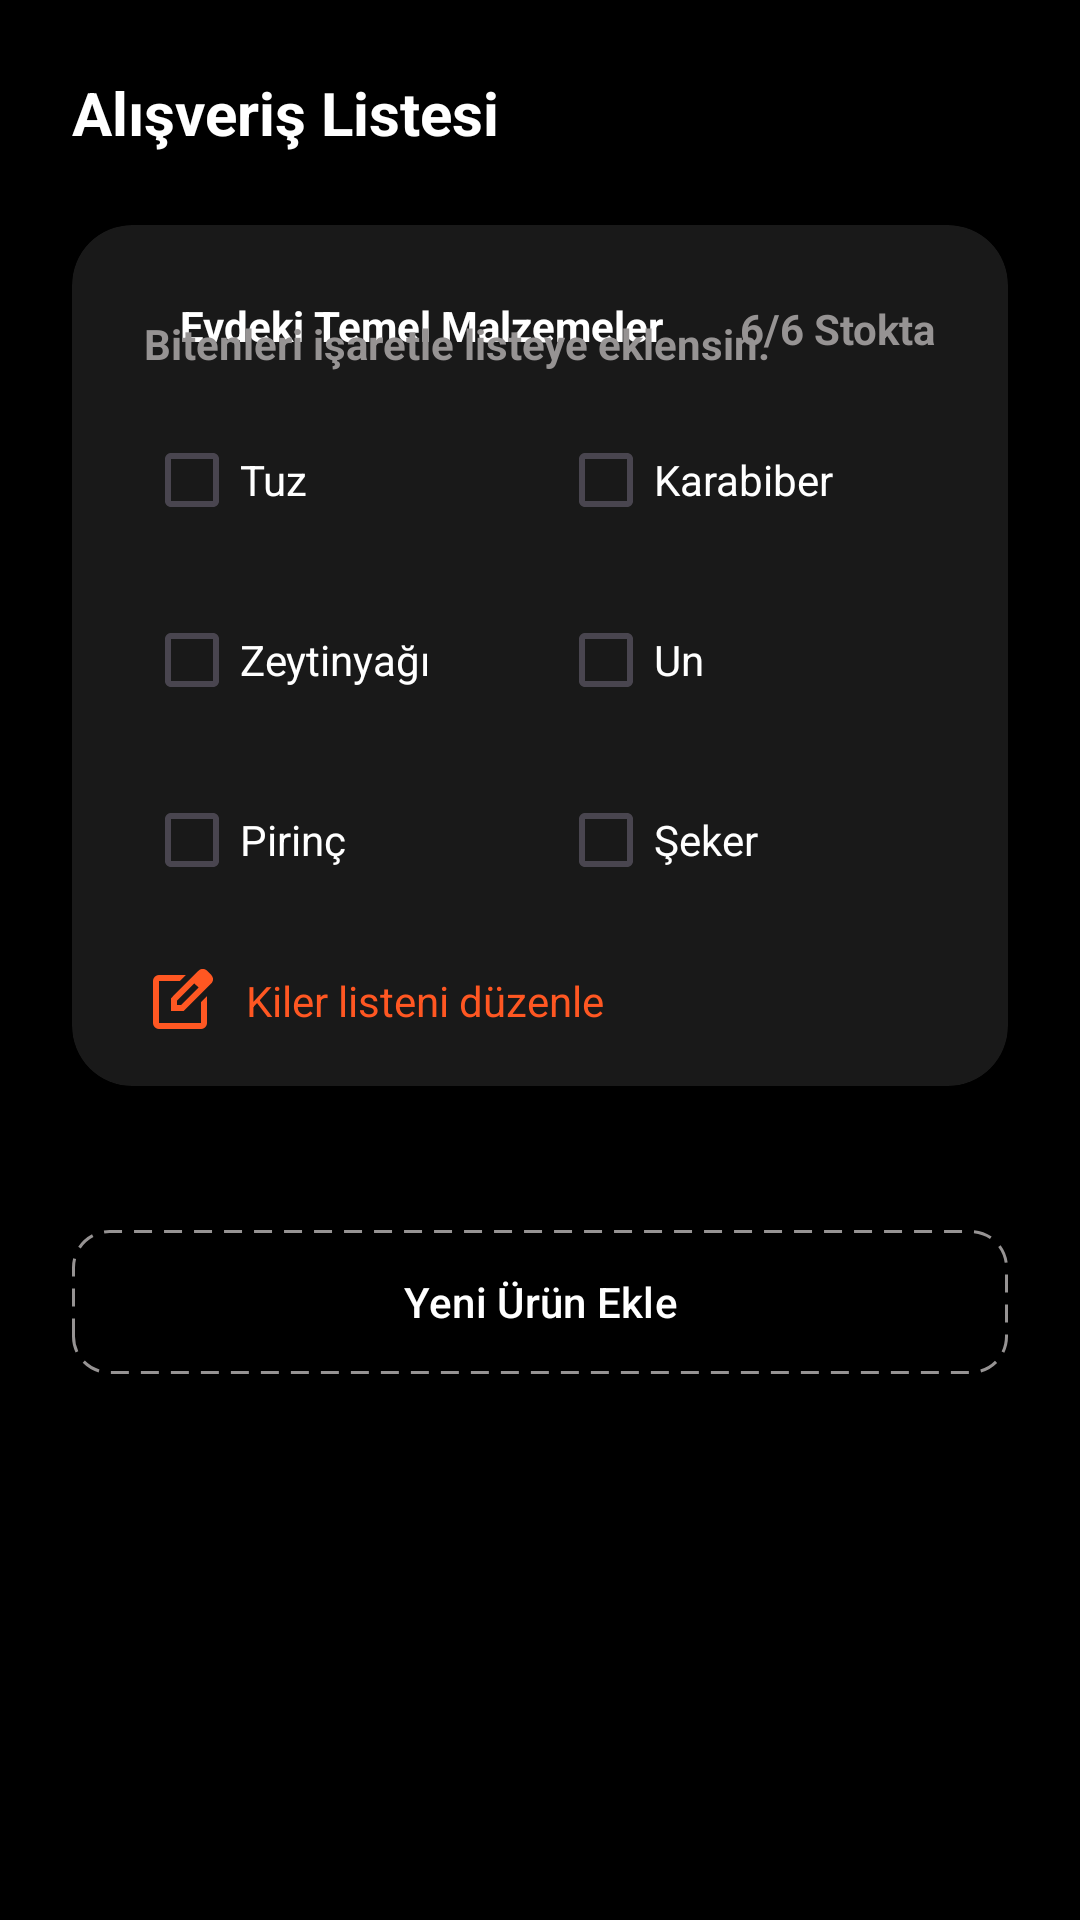

Layout XML and referenced resources for this Android screen:
<!-- AndroidManifest.xml: application theme Theme.Food_app -->
<!-- res/layout/fragment_shop_list.xml -->
<?xml version="1.0" encoding="utf-8"?>
<ScrollView xmlns:android="http://schemas.android.com/apk/res/android"
    xmlns:tools="http://schemas.android.com/tools"
    android:layout_width="match_parent"
    android:layout_height="match_parent"
    xmlns:app="http://schemas.android.com/apk/res-auto"
    tools:context=".ShopListFragment"
    android:background="@color/black">

    <androidx.constraintlayout.widget.ConstraintLayout
        android:layout_width="match_parent"
        android:layout_height="wrap_content"
        android:paddingBottom="24dp">

        
        <TextView
            android:id="@+id/tv_shop_list"
            android:layout_width="match_parent"
            android:layout_height="wrap_content"
            android:text="@string/shop_list_title"
            android:textColor="@color/white"
            android:textSize="20sp"
            android:textStyle="bold"
            android:layout_marginStart="24dp"
            android:layout_marginTop="24dp"
            app:layout_constraintStart_toStartOf="parent"
            app:layout_constraintTop_toTopOf="parent"
            app:layout_constraintEnd_toEndOf="parent"/>

        
        <androidx.cardview.widget.CardView
            android:id="@+id/basic_materials"
            android:layout_width="match_parent"
            android:layout_height="wrap_content"
            app:layout_constraintStart_toStartOf="parent"
            app:layout_constraintTop_toBottomOf="@id/tv_shop_list"
            android:layout_marginTop="24dp"
            android:layout_marginHorizontal="24dp"
            app:cardBackgroundColor="@color/card_background"
            app:cardCornerRadius="20dp"
            android:elevation="2dp">

            <androidx.constraintlayout.widget.ConstraintLayout
                android:layout_width="match_parent"
                android:layout_height="match_parent"
                android:paddingBottom="16dp">

                <ImageView
                    android:id="@+id/imgvw_home"
                    android:layout_width="wrap_content"
                    android:layout_height="wrap_content"
                    android:src="@drawable/ic_home"
                    app:tint="@color/primary_orange"
                    android:layout_marginTop="18dp"
                    android:layout_marginStart="24dp"
                    app:layout_constraintStart_toStartOf="parent"
                    app:layout_constraintTop_toTopOf="parent"
                    android:contentDescription="@string/home_materials_title"/>

                <TextView
                    android:id="@+id/tv_homeList"
                    android:layout_width="wrap_content"
                    android:layout_height="wrap_content"
                    android:text="@string/home_materials_title"
                    android:textColor="@color/white"
                    android:textStyle="bold"
                    android:textSize="14sp"
                    android:layout_marginTop="24dp"
                    android:layout_marginStart="12dp"
                    app:layout_constraintStart_toEndOf="@id/imgvw_home"
                    app:layout_constraintTop_toTopOf="parent" />

                <TextView
                    android:layout_width="wrap_content"
                    android:layout_height="wrap_content"
                    android:text="@string/home_materials_stock_count"
                    style="@style/SubtitleTextInfoStyle"
                    android:layout_marginTop="25dp"
                    android:layout_marginEnd="24dp"
                    app:layout_constraintTop_toTopOf="parent"
                    app:layout_constraintEnd_toEndOf="parent" />

                <TextView
                    android:id="@+id/tv_message_homelist"
                    android:layout_width="match_parent"
                    android:layout_height="wrap_content"
                    style="@style/SubtitleTextInfoStyle"
                    android:text="@string/home_materials_message"
                    app:layout_constraintStart_toStartOf="parent"
                    app:layout_constraintTop_toBottomOf="@id/imgvw_home"
                    android:layout_marginHorizontal="24dp"
                    android:layout_marginTop="12dp"/>

                
                <CheckBox
                    android:id="@+id/cb_salt"
                    style="@style/LarderCheckboxStyle"
                    android:text="@string/ingredient_salt"
                    app:layout_constraintTop_toBottomOf="@id/tv_message_homelist"
                    app:layout_constraintStart_toStartOf="parent"
                    android:layout_marginStart="24dp" />

                <CheckBox
                    android:id="@+id/cb_black_pepper"
                    style="@style/LarderCheckboxStyle"
                    android:text="@string/ingredient_black_pepper"
                    app:layout_constraintTop_toBottomOf="@id/tv_message_homelist"
                    app:layout_constraintStart_toEndOf="@id/cb_salt"
                    app:layout_constraintEnd_toEndOf="parent"
                    android:layout_marginEnd="24dp"
                    android:layout_marginStart="12dp" />

                <CheckBox
                    android:id="@+id/cb_olive_oil"
                    style="@style/LarderCheckboxStyle"
                    android:text="@string/ingredient_olive_oil"
                    app:layout_constraintTop_toBottomOf="@id/cb_salt"
                    app:layout_constraintStart_toStartOf="parent"
                    android:layout_marginStart="24dp" />

                <CheckBox
                    android:id="@+id/cb_flour"
                    style="@style/LarderCheckboxStyle"
                    android:text="@string/ingredient_flour"
                    app:layout_constraintTop_toBottomOf="@id/cb_black_pepper"
                    app:layout_constraintStart_toEndOf="@id/cb_salt"
                    app:layout_constraintEnd_toEndOf="parent"
                    android:layout_marginEnd="24dp"
                    android:layout_marginStart="12dp" />

                <CheckBox
                    android:id="@+id/cb_rice"
                    style="@style/LarderCheckboxStyle"
                    android:text="@string/ingredient_rice"
                    app:layout_constraintTop_toBottomOf="@id/cb_olive_oil"
                    app:layout_constraintStart_toStartOf="parent"
                    android:layout_marginStart="24dp" />

                <CheckBox
                    android:id="@+id/cb_sugar"
                    style="@style/LarderCheckboxStyle"
                    android:text="@string/ingredient_sugar"
                    app:layout_constraintTop_toBottomOf="@id/cb_flour"
                    app:layout_constraintStart_toEndOf="@id/cb_salt"
                    app:layout_constraintEnd_toEndOf="parent"
                    android:layout_marginEnd="24dp"
                    android:layout_marginStart="12dp" />

                <ImageView
                    android:id="@+id/edit_larder"
                    android:layout_width="wrap_content"
                    android:layout_height="wrap_content"
                    android:src="@drawable/ic_edit"
                    app:tint="@color/primary_orange"
                    android:layout_marginTop="18dp"
                    android:layout_marginStart="24dp"
                    app:layout_constraintTop_toBottomOf="@id/cb_rice"
                    app:layout_constraintStart_toStartOf="parent"
                    android:contentDescription="@string/edit_larder_list"/>

                <TextView
                    android:id="@+id/tv_edit_larger"
                    android:layout_width="wrap_content"
                    android:layout_height="wrap_content"
                    android:text="@string/edit_larder_list"
                    android:textColor="@color/primary_orange"
                    android:layout_marginTop="20dp"
                    android:layout_marginStart="10dp"
                    app:layout_constraintTop_toBottomOf="@id/cb_rice"
                    app:layout_constraintStart_toEndOf="@id/edit_larder"/>

            </androidx.constraintlayout.widget.ConstraintLayout>

        </androidx.cardview.widget.CardView>

        
        <androidx.recyclerview.widget.RecyclerView
            android:id="@+id/rv_category_items"
            android:layout_width="match_parent"
            android:layout_height="wrap_content"
            app:layoutManager="androidx.recyclerview.widget.LinearLayoutManager"
            app:layout_constraintTop_toBottomOf="@id/basic_materials"
            android:layout_marginTop="24dp"
            android:layout_marginHorizontal="24dp"
            app:layout_constraintStart_toStartOf="parent"
            app:layout_constraintEnd_toEndOf="parent" />

        
        <com.google.android.material.button.MaterialButton
            android:id="@+id/btn_new_category"
            android:layout_width="match_parent"
            android:layout_height="wrap_content"
            android:text="@string/btn_add_new_product"
            app:icon="@drawable/ic_plus_circle"
            app:iconTint="@color/primary_orange"
            app:iconGravity="textStart"
            app:backgroundTint="@null"
            android:background="@drawable/bg_dashed_outline"
            android:textColor="@color/white"
            android:layout_marginHorizontal="24dp"
            android:layout_marginTop="24dp"
            app:layout_constraintStart_toStartOf="parent"
            app:layout_constraintTop_toBottomOf="@id/rv_category_items"
            app:layout_constraintEnd_toEndOf="parent" />

    </androidx.constraintlayout.widget.ConstraintLayout>

</ScrollView>
<!-- resources referenced by this layout -->
<resources>
  <color name="black">#FF000000</color>
  <color name="card_background">#48595959</color>
  <color name="primary_orange">#FF5722</color>
  <color name="white">#FFFFFFFF</color>
  <!-- drawable bg_dashed_outline (drawable) -->
  <?xml version="1.0" encoding="utf-8"?>
  <shape xmlns:android="http://schemas.android.com/apk/res/android"
      android:shape="rectangle">
  
      <stroke
          android:width="1dp"
          android:color="@color/light_grey"
          android:dashWidth="6dp"
          android:dashGap="4dp" />
  
      <corners android:radius="12dp" />
  
      <solid android:color="@color/black" />
  
  </shape>
  <!-- drawable ic_edit (drawable) -->
  <vector xmlns:android="http://schemas.android.com/apk/res/android" android:height="24dp" android:tint="#D3BB89" android:viewportHeight="960" android:viewportWidth="960" android:width="24dp">
        
      <path android:fillColor="@android:color/white" android:pathData="M200,840Q167,840 143.5,816.5Q120,793 120,760L120,200Q120,167 143.5,143.5Q167,120 200,120L557,120L477,200L200,200Q200,200 200,200Q200,200 200,200L200,760Q200,760 200,760Q200,760 200,760L760,760Q760,760 760,760Q760,760 760,760L760,482L840,402L840,760Q840,793 816.5,816.5Q793,840 760,840L200,840ZM480,480Q480,480 480,480Q480,480 480,480L480,480Q480,480 480,480Q480,480 480,480L480,480L480,480L480,480L480,480L480,480L480,480Q480,480 480,480Q480,480 480,480ZM360,600L360,430L727,63Q739,51 754,45Q769,39 784,39Q800,39 814.5,45Q829,51 841,63L897,120Q908,132 914,146.5Q920,161 920,176Q920,191 914.5,205.5Q909,220 897,232L530,600L360,600ZM841,176L841,176L785,120L785,120L841,176ZM440,520L496,520L728,288L700,260L671,232L440,463L440,520ZM700,260L671,232L671,232L700,260L728,288L728,288L700,260Z"/>
      
  </vector>
  <string name="btn_add_new_product">Yeni Ürün Ekle</string>
  <string name="edit_larder_list">Kiler listeni düzenle</string>
  <string name="home_materials_message">Bitenleri işaretle listeye eklensin.</string>
  <string name="home_materials_stock_count">6/6 Stokta</string>
  <string name="home_materials_title">Evdeki Temel Malzemeler</string>
  <string name="ingredient_black_pepper">Karabiber</string>
  <string name="ingredient_flour">Un</string>
  <string name="ingredient_olive_oil">Zeytinyağı</string>
  <string name="ingredient_rice">Pirinç</string>
  <string name="ingredient_salt">Tuz</string>
  <string name="ingredient_sugar">Şeker</string>
  <string name="shop_list_title">Alışveriş Listesi</string>
  <style name="LarderCheckboxStyle" parent="Widget.AppCompat.CompoundButton.CheckBox">
          <item name="android:layout_width">150dp</item>
          <item name="android:layout_height">wrap_content</item>
          <item name="android:background">@drawable/bg_square_black</item>
          <item name="android:textColor">@color/white</item>
          <item name="android:layout_marginTop">12dp</item>
      </style>
  <style name="SubtitleTextInfoStyle">
          <item name="android:textSize">14sp</item>
          <item name="android:textColor">@color/light_grey</item>
          <item name="android:textStyle">bold</item>
      </style>
  <style name="Theme.Food_app" parent="Base.Theme.Food_app" />
  <color name="light_grey">#969393</color>
  <style name="Base.Theme.Food_app" parent="Theme.Material3.DayNight.NoActionBar">
          
          
      </style>
</resources>
